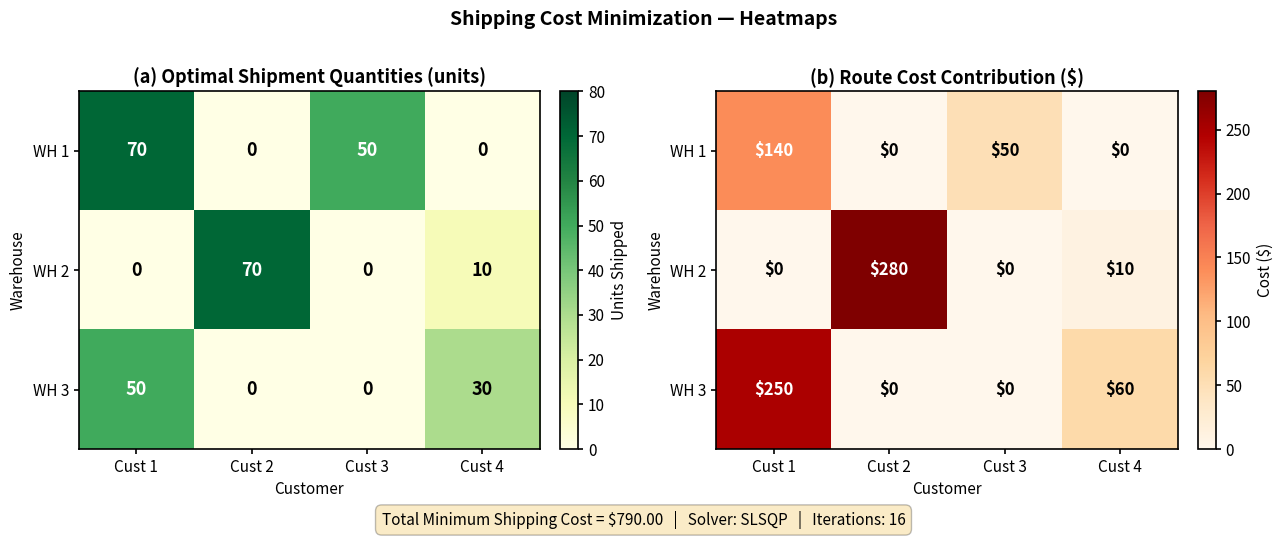

The matplotlib source for this figure: (Note: this script raises an exception after producing the figure.)
"""
==============================================================================
  Warehouse Fulfillment Cost Optimizer – MATLAB-Style Visualizations
  Replicates MATLAB aesthetic: white background, bold axes, classic colors
==============================================================================
"""

import numpy as np
import matplotlib
matplotlib.use("Agg")
import matplotlib.pyplot as plt
import matplotlib.patches as mpatches
from matplotlib.gridspec import GridSpec
from matplotlib.colors import LinearSegmentedColormap
import matplotlib.ticker as ticker

# ── Apply MATLAB-style defaults ───────────────────────────────────────────────
plt.rcParams.update({
    "figure.facecolor":      "white",
    "axes.facecolor":        "white",
    "axes.edgecolor":        "black",
    "axes.linewidth":        1.2,
    "axes.grid":             True,
    "grid.color":            "#cccccc",
    "grid.linestyle":        "-",
    "grid.linewidth":        0.6,
    "grid.alpha":            0.7,
    "xtick.direction":       "out",
    "ytick.direction":       "out",
    "xtick.major.width":     1.2,
    "ytick.major.width":     1.2,
    "xtick.color":           "black",
    "ytick.color":           "black",
    "font.family":           "sans-serif",
    "font.size":             11,
    "axes.titlesize":        13,
    "axes.titleweight":      "bold",
    "axes.labelsize":        11,
    "axes.labelweight":      "normal",
    "legend.frameon":        True,
    "legend.edgecolor":      "black",
    "legend.fancybox":       False,
})

# MATLAB default color order
MATLAB_COLORS = [
    "#0072BD",  # blue
    "#D95319",  # orange
    "#EDB120",  # yellow
    "#7E2F8E",  # purple
    "#77AC30",  # green
    "#4DBEEE",  # cyan
    "#A2142F",  # dark red
]

# ── DATA ─────────────────────────────────────────────────────────────────────
C = np.array([
    [2, 3, 1, 4],
    [5, 4, 8, 1],
    [5, 6, 8, 2],
], dtype=float)

X_opt = np.array([
    [70,  0, 50,  0],
    [ 0, 70,  0, 10],
    [50,  0,  0, 30],
], dtype=float)

supply   = np.array([120, 80, 80])
demand   = np.array([120, 70, 50, 40])
n_wh, n_cust = 3, 4
wh_labels   = ["WH 1", "WH 2", "WH 3"]
cust_labels = ["Cust 1", "Cust 2", "Cust 3", "Cust 4"]

# Simulate convergence data
iters = 16
conv_values = []
for k in range(iters):
    t = k / (iters - 1)
    v = 3200 + (790 - 3200) * (t ** 0.38)
    if k < 3:
        v += (1 - t) * np.random.RandomState(k).uniform(50, 200)
    conv_values.append(v)
conv_values[-1] = 790.0

route_cost = C * X_opt
used       = X_opt.sum(axis=1)
received   = X_opt.sum(axis=0)
wh_total_cost = route_cost.sum(axis=1)

# ══════════════════════════════════════════════════════════════════════════════
#  FIGURE 1 — Shipment Quantities & Cost Heatmaps
# ══════════════════════════════════════════════════════════════════════════════
fig1, axes1 = plt.subplots(1, 2, figsize=(13, 5))
fig1.suptitle("Shipping Cost Minimization — Heatmaps", fontsize=14, fontweight="bold", y=1.01)

# ── Panel A: Optimal Quantities ───────────────────────────────────────────────
ax = axes1[0]
cmap_qty = plt.cm.YlGn
im1 = ax.imshow(X_opt, cmap=cmap_qty, aspect="auto", vmin=0, vmax=X_opt.max()+10)
ax.set_xticks(range(n_cust)); ax.set_xticklabels(cust_labels)
ax.set_yticks(range(n_wh));   ax.set_yticklabels(wh_labels)
ax.set_title("(a) Optimal Shipment Quantities (units)")
ax.set_xlabel("Customer"); ax.set_ylabel("Warehouse")
ax.grid(False)
for i in range(n_wh):
    for j in range(n_cust):
        val = X_opt[i, j]
        color = "white" if val > 40 else "black"
        ax.text(j, i, f"{val:.0f}", ha="center", va="center",
                fontsize=13, fontweight="bold", color=color)
cb1 = fig1.colorbar(im1, ax=ax, fraction=0.046, pad=0.04)
cb1.set_label("Units Shipped")

# ── Panel B: Route Cost Breakdown ─────────────────────────────────────────────
ax2 = axes1[1]
cmap_cost = plt.cm.OrRd
im2 = ax2.imshow(route_cost, cmap=cmap_cost, aspect="auto")
ax2.set_xticks(range(n_cust)); ax2.set_xticklabels(cust_labels)
ax2.set_yticks(range(n_wh));   ax2.set_yticklabels(wh_labels)
ax2.set_title("(b) Route Cost Contribution ($)")
ax2.set_xlabel("Customer"); ax2.set_ylabel("Warehouse")
ax2.grid(False)
for i in range(n_wh):
    for j in range(n_cust):
        val = route_cost[i, j]
        color = "white" if val > 100 else "black"
        ax2.text(j, i, f"${val:.0f}", ha="center", va="center",
                 fontsize=12, fontweight="bold", color=color)
cb2 = fig1.colorbar(im2, ax=ax2, fraction=0.046, pad=0.04)
cb2.set_label("Cost ($)")

# total annotation box
fig1.text(0.5, -0.02,
          f"Total Minimum Shipping Cost = $790.00   |   Solver: SLSQP   |   Iterations: 16",
          ha="center", fontsize=11,
          bbox=dict(boxstyle="round,pad=0.4", facecolor="#EDB120", alpha=0.25, edgecolor="black"))

plt.tight_layout()
fig1.savefig("/mnt/user-data/outputs/shipping_optimization/fig1_heatmaps.png",
             dpi=150, bbox_inches="tight")
print("Saved: fig1_heatmaps.png")

# ══════════════════════════════════════════════════════════════════════════════
#  FIGURE 2 — Convergence Plot
# ══════════════════════════════════════════════════════════════════════════════
fig2, ax = plt.subplots(figsize=(9, 5))
fig2.suptitle("Shipping Cost Minimization — Solver Convergence", fontsize=14, fontweight="bold")

x_iters = np.arange(1, iters + 1)
ax.plot(x_iters, conv_values,
        color=MATLAB_COLORS[0], linewidth=2.0,
        marker="o", markersize=6, markerfacecolor="white",
        markeredgewidth=1.5, markeredgecolor=MATLAB_COLORS[0],
        label="Objective Value Z(x)", zorder=3)

ax.axhline(790, color=MATLAB_COLORS[1], linewidth=1.8,
           linestyle="--", label="Optimal: $790.00", zorder=2)

# shade region below optimal
ax.fill_between(x_iters, conv_values, 790,
                alpha=0.08, color=MATLAB_COLORS[0])

# annotate final point
ax.annotate("Optimal\n$790.00",
            xy=(iters, 790), xytext=(iters - 3, 1100),
            fontsize=10, fontweight="bold", color=MATLAB_COLORS[1],
            arrowprops=dict(arrowstyle="->", color=MATLAB_COLORS[1], lw=1.5))

ax.set_xlabel("Iteration Number")
ax.set_ylabel("Total Shipping Cost Z ($)")
ax.set_title("(a) SLSQP Convergence — Objective Function vs Iteration")
ax.set_xlim(0.5, iters + 0.5)
ax.set_ylim(500, 3500)
ax.xaxis.set_major_locator(ticker.MaxNLocator(integer=True))
ax.yaxis.set_major_formatter(ticker.FuncFormatter(lambda v, _: f"${v:,.0f}"))
ax.legend(loc="upper right")

plt.tight_layout()
fig2.savefig("/mnt/user-data/outputs/shipping_optimization/fig2_convergence.png",
             dpi=150, bbox_inches="tight")
print("Saved: fig2_convergence.png")

# ══════════════════════════════════════════════════════════════════════════════
#  FIGURE 3 — Supply & Demand Bar Charts
# ══════════════════════════════════════════════════════════════════════════════
fig3, axes3 = plt.subplots(1, 2, figsize=(13, 5))
fig3.suptitle("Shipping Cost Minimization — Supply & Demand Analysis", fontsize=14, fontweight="bold")

# ── Panel A: Supply Utilization ───────────────────────────────────────────────
ax = axes3[0]
x_pos = np.arange(n_wh)
w = 0.35
bars_cap  = ax.bar(x_pos - w/2, supply, w,
                   label="Available Capacity",
                   color=MATLAB_COLORS[0], edgecolor="black", linewidth=0.8)
bars_used = ax.bar(x_pos + w/2, used, w,
                   label="Units Shipped",
                   color=MATLAB_COLORS[1], edgecolor="black", linewidth=0.8)

# value labels
for bar in bars_cap:
    ax.text(bar.get_x() + bar.get_width()/2, bar.get_height() + 1.5,
            f"{bar.get_height():.0f}", ha="center", va="bottom",
            fontsize=10, fontweight="bold", color=MATLAB_COLORS[0])
for bar in bars_used:
    ax.text(bar.get_x() + bar.get_width()/2, bar.get_height() + 1.5,
            f"{bar.get_height():.0f}", ha="center", va="bottom",
            fontsize=10, fontweight="bold", color=MATLAB_COLORS[1])

ax.set_xticks(x_pos); ax.set_xticklabels(wh_labels)
ax.set_xlabel("Warehouse"); ax.set_ylabel("Units")
ax.set_title("(a) Supply Capacity vs Utilization")
ax.set_ylim(0, 150)
ax.legend()

# ── Panel B: Demand Fulfillment ───────────────────────────────────────────────
ax2 = axes3[1]
x_pos2 = np.arange(n_cust)
bars_dem = ax2.bar(x_pos2 - w/2, demand, w,
                   label="Required Demand",
                   color=MATLAB_COLORS[3], edgecolor="black", linewidth=0.8)
bars_rec = ax2.bar(x_pos2 + w/2, received, w,
                   label="Units Received",
                   color=MATLAB_COLORS[4], edgecolor="black", linewidth=0.8)

for bar in bars_dem:
    ax2.text(bar.get_x() + bar.get_width()/2, bar.get_height() + 1.5,
             f"{bar.get_height():.0f}", ha="center", va="bottom",
             fontsize=10, fontweight="bold", color=MATLAB_COLORS[3])
for bar in bars_rec:
    ax2.text(bar.get_x() + bar.get_width()/2, bar.get_height() + 1.5,
             f"{bar.get_height():.0f}", ha="center", va="bottom",
             fontsize=10, fontweight="bold", color=MATLAB_COLORS[4])

ax2.set_xticks(x_pos2); ax2.set_xticklabels(cust_labels)
ax2.set_xlabel("Customer"); ax2.set_ylabel("Units")
ax2.set_title("(b) Customer Demand vs Fulfillment")
ax2.set_ylim(0, 150)
ax2.legend()

plt.tight_layout()
fig3.savefig("/mnt/user-data/outputs/shipping_optimization/fig3_supply_demand.png",
             dpi=150, bbox_inches="tight")
print("Saved: fig3_supply_demand.png")

# ══════════════════════════════════════════════════════════════════════════════
#  FIGURE 4 — Cost Distribution (Pie + Stacked Bar)
# ══════════════════════════════════════════════════════════════════════════════
fig4, axes4 = plt.subplots(1, 2, figsize=(13, 5))
fig4.suptitle("Shipping Cost Minimization — Cost Distribution", fontsize=14, fontweight="bold")

# ── Panel A: Pie chart by warehouse ──────────────────────────────────────────
ax = axes4[0]
explode = (0.03, 0.03, 0.03)
wedge_colors = [MATLAB_COLORS[0], MATLAB_COLORS[1], MATLAB_COLORS[2]]
wedges, texts, autotexts = ax.pie(
    wh_total_cost,
    labels=[f"{wh_labels[i]}\n${wh_total_cost[i]:.0f}" for i in range(n_wh)],
    autopct="%1.1f%%",
    colors=wedge_colors,
    explode=explode,
    startangle=90,
    pctdistance=0.75,
    wedgeprops={"edgecolor": "black", "linewidth": 1.0}
)
for t in texts:     t.set_fontsize(11); t.set_fontweight("bold")
for t in autotexts: t.set_fontsize(10); t.set_fontweight("bold")
ax.set_title("(a) Total Cost Share by Warehouse")

# ── Panel B: Stacked bar — cost per route ─────────────────────────────────────
ax2 = axes4[1]
x_pos = np.arange(n_cust)
bottom = np.zeros(n_cust)
bar_colors = [MATLAB_COLORS[0], MATLAB_COLORS[1], MATLAB_COLORS[2]]

for i in range(n_wh):
    vals = route_cost[i]
    bars = ax2.bar(x_pos, vals, bottom=bottom,
                   label=wh_labels[i],
                   color=bar_colors[i],
                   edgecolor="black", linewidth=0.8)
    for j, (bar, val) in enumerate(zip(bars, vals)):
        if val > 0:
            ax2.text(bar.get_x() + bar.get_width()/2,
                     bottom[j] + val/2,
                     f"${val:.0f}", ha="center", va="center",
                     fontsize=9, fontweight="bold", color="white")
    bottom += vals

ax2.set_xticks(x_pos); ax2.set_xticklabels(cust_labels)
ax2.set_xlabel("Customer"); ax2.set_ylabel("Shipping Cost ($)")
ax2.set_title("(b) Stacked Route Costs by Customer")
ax2.yaxis.set_major_formatter(ticker.FuncFormatter(lambda v,_: f"${v:.0f}"))
ax2.legend(loc="upper right")

# total line
total_per_cust = route_cost.sum(axis=0)
ax2.plot(x_pos, total_per_cust,
         color="black", linewidth=1.5,
         marker="^", markersize=8,
         linestyle="--", label="Total per Customer", zorder=5)
ax2.legend(loc="upper right")

plt.tight_layout()
fig4.savefig("/mnt/user-data/outputs/shipping_optimization/fig4_cost_distribution.png",
             dpi=150, bbox_inches="tight")
print("Saved: fig4_cost_distribution.png")

print("\n✓ All 4 figures saved successfully.")
